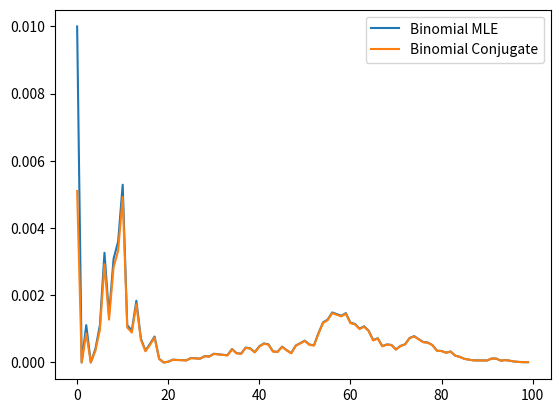

This chart was generated by the following Python code:
import numpy as np
import matplotlib.pyplot as plt
from scipy.stats import beta, norm, invgamma

# Binomial Distribution -> Conj. Prior: Beta Distribution
def generate_binomial_data(n, p, size):
    return np.random.binomial(n, p, size)

def binomial_mle(data, n):
    return np.mean(data) / n

def binomial_conjugate(data, n, alpha, beta):
    k = np.sum(data)
    return (alpha + k) / (alpha + beta + len(data) * n)

# Gaussian Distribution with Known Variance -> Conj. Prior: Gauss + 
def generate_gaussian_data(mu, sigma, size):
    return np.random.normal(mu, sigma, size)

def gaussian_known_variance_mle(data):
    return np.mean(data)

def gaussian_known_variance_conjugate(data, mu_0, tau_squared, sigma_squared):
    n = len(data)
    x_bar = np.mean(data)
    mu_n = (mu_0 / tau_squared + n * x_bar / sigma_squared) / (1 / tau_squared + n / sigma_squared)
    sigma_n_squared = 1 / (1 / tau_squared + n / sigma_squared)
    return mu_n, sigma_n_squared

# Gaussian Distribution with Known Mean
def gaussian_known_mean_mle(data, mu):
    n = len(data)
    return np.sum((data - mu)**2) / n

def gaussian_known_mean_conjugate(data, mu, alpha, beta):
    n = len(data)
    sum_squared_diff = np.sum((data - mu)**2)
    alpha_n = alpha + n / 2
    beta_n = beta + sum_squared_diff / 2
    return alpha_n, beta_n

# Plot Mean Squared Error
def plot_mse(estimates, true_value, label):
    mse = [(est - true_value)**2 for est in estimates]
    plt.plot(mse, label=label)

# Plot Posterior Density
def plot_posterior_density(prior, posterior, label, x_range, n_points=100):
    x = np.linspace(x_range[0], x_range[1], n_points)
    plt.plot(x, prior.pdf(x), label=f'Prior {label}')
    plt.plot(x, posterior.pdf(x), label=f'Posterior {label}')

# Example Usage
n = 10
p = 0.5
size = 100

binomial_data = generate_binomial_data(n, p, size)
binomial_mle_estimates = [binomial_mle(binomial_data[:i+1], n) for i in range(size)]
binomial_conjugate_estimates = [binomial_conjugate(binomial_data[:i+1], n, 2, 2) for i in range(size)]

plt.figure()
plot_mse(binomial_mle_estimates, p, 'Binomial MLE')
plot_mse(binomial_conjugate_estimates, p, 'Binomial Conjugate')
plt.legend()
plt.show()